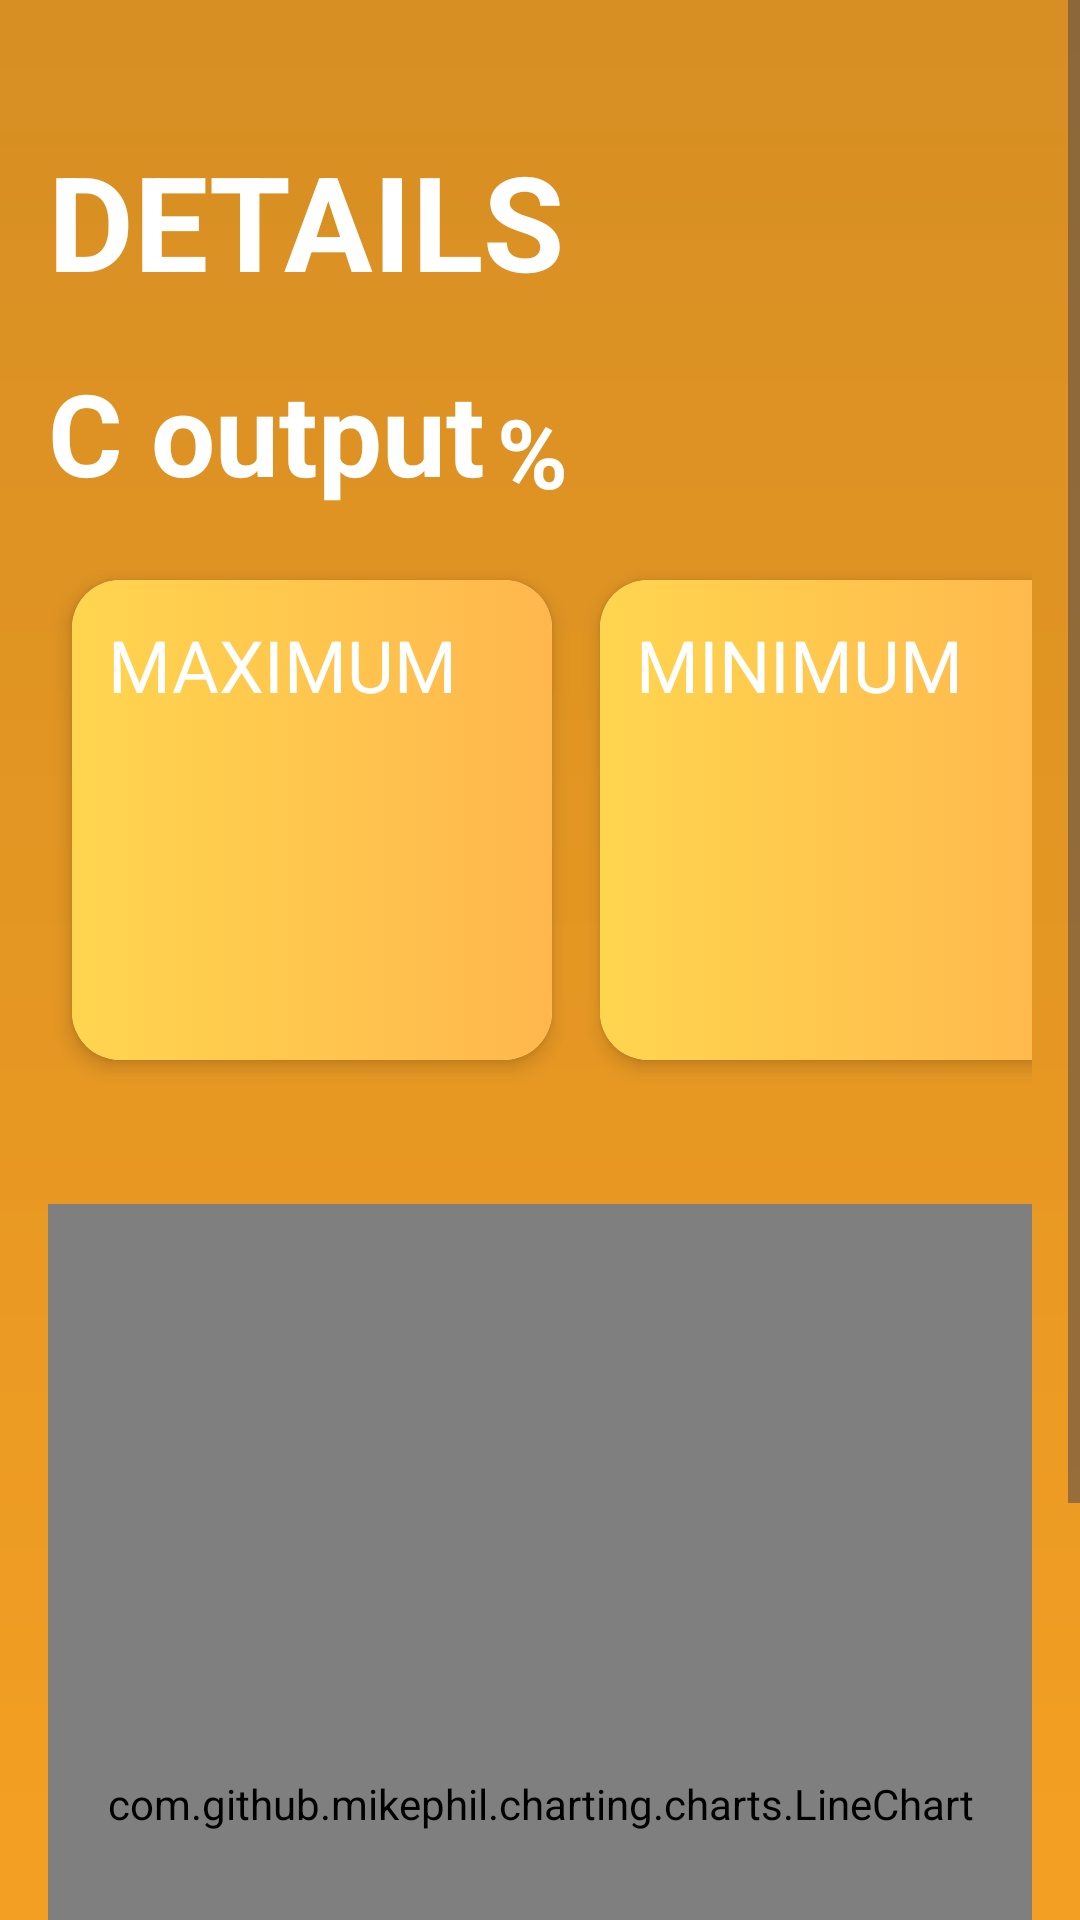

Reconstruct the res/layout file that produces this screen, plus the resources it refers to.
<!-- AndroidManifest.xml: application theme Theme.Soni_innogeek -->
<!-- res/layout/fragment_efficiency_card.xml -->
<?xml version="1.0" encoding="utf-8"?>

<FrameLayout xmlns:android="http://schemas.android.com/apk/res/android"
    xmlns:app="http://schemas.android.com/apk/res-auto"
    xmlns:tools="http://schemas.android.com/tools"
    android:id="@+id/tempCard"
    android:layout_width="match_parent"
    android:layout_height="match_parent"
    android:background="@drawable/efficiencyfragbkg"
    tools:context=".frags.efficiencyCardFrag">

    <ScrollView
        android:layout_width="match_parent"
        android:layout_height="match_parent">

        <LinearLayout
            android:layout_width="match_parent"
            android:layout_height="wrap_content"
            android:orientation="vertical"
            android:layout_marginStart="16dp"
            android:layout_marginEnd="16dp">

            <TextView
                android:layout_width="match_parent"
                android:layout_height="wrap_content"
                android:text="DETAILS"
                android:textColor="#FFFFFF"
                android:textSize="44sp"
                android:layout_marginTop="44dp"
                android:textStyle="bold"/>

            <LinearLayout
                android:layout_width="wrap_content"
                android:layout_height="wrap_content"
                android:orientation="horizontal">

                <TextView
                    android:id="@+id/currentefficiency"
                    android:layout_width="wrap_content"
                    android:layout_height="wrap_content"
                    android:text="C output"
                    android:textStyle="bold"
                    android:textColor="#FFFFFF"
                    android:textSize="38sp"
                    android:layout_marginTop="16dp"
                    android:layout_marginBottom="16dp"/>

                <TextView
                    android:layout_width="wrap_content"
                    android:layout_height="wrap_content"
                    android:text="%"
                    android:textStyle="bold"
                    android:textColor="#FFFFFF"
                    android:textSize="32sp"
                    android:layout_marginTop="20dp"
                    android:layout_marginStart="4dp"/>
            </LinearLayout>

            <LinearLayout
                android:layout_width="wrap_content"
                android:layout_height="wrap_content"
                android:orientation="horizontal">

                <androidx.cardview.widget.CardView
                    android:layout_width="160dp"
                    android:layout_height="160dp"
                    android:layout_margin="8dp"
                    app:cardCornerRadius="16dp"
                    app:cardElevation="4dp">

                    <LinearLayout
                        android:layout_width="match_parent"
                        android:layout_height="match_parent"
                        android:background="@drawable/efficiencyfragbkg1">

                        <TextView
                            android:id="@+id/maxefficiency"
                            android:layout_width="match_parent"
                            android:layout_height="wrap_content"
                            android:text="MAXIMUM"
                            android:textSize="24sp"
                            android:textColor="#FFFFFF"
                            android:layout_marginTop="12dp"
                            android:layout_marginStart="12dp"/>
                    </LinearLayout>
                </androidx.cardview.widget.CardView>

                <androidx.cardview.widget.CardView
                    android:layout_width="160dp"
                    android:layout_height="160dp"
                    android:layout_margin="8dp"
                    app:cardCornerRadius="16dp"
                    app:cardElevation="4dp">

                    <LinearLayout
                        android:layout_width="match_parent"
                        android:layout_height="match_parent"
                        android:background="@drawable/efficiencyfragbkg1">

                        <TextView
                            android:id="@+id/minefficiency"
                            android:layout_width="match_parent"
                            android:layout_height="wrap_content"
                            android:text="MINIMUM"
                            android:textSize="24sp"
                            android:textColor="#FFFFFF"
                            android:layout_marginTop="12dp"
                            android:layout_marginStart="12dp"/>
                    </LinearLayout>
                </androidx.cardview.widget.CardView>
            </LinearLayout>

            
            <com.github.mikephil.charting.charts.LineChart
                android:id="@+id/efficiencyChart"
                android:layout_width="match_parent"
                android:layout_height="400dp"
                android:layout_marginTop="40dp"
                android:layout_marginBottom="16dp"/>
        </LinearLayout>
    </ScrollView>
</FrameLayout>
<!-- resources referenced by this layout -->
<resources>
  <!-- drawable efficiencyfragbkg (drawable) -->
  <?xml version="1.0" encoding="utf-8"?>
  
  <shape xmlns:android="http://schemas.android.com/apk/res/android">
      <gradient android:startColor="#EAD3840F"
          android:endColor="#E6F2950B"
          android:angle="@integer/material_motion_duration_short_1">
  
      </gradient>
  </shape>
  <!-- drawable efficiencyfragbkg1 (drawable) -->
  <?xml version="1.0" encoding="utf-8"?>
  
  <shape xmlns:android="http://schemas.android.com/apk/res/android">
      <gradient android:startColor="#FFD54F"
          android:endColor="#FFB74D">
  
      </gradient>
  </shape>
  <style name="Theme.Soni_innogeek" parent="Base.Theme.Soni_innogeek" />
  <style name="Base.Theme.Soni_innogeek" parent="Theme.Material3.Light.NoActionBar">
          <item name="android:statusBarColor">@android:color/transparent</item>
          <item name="android:windowLightStatusBar">true</item>
      </style>
</resources>
